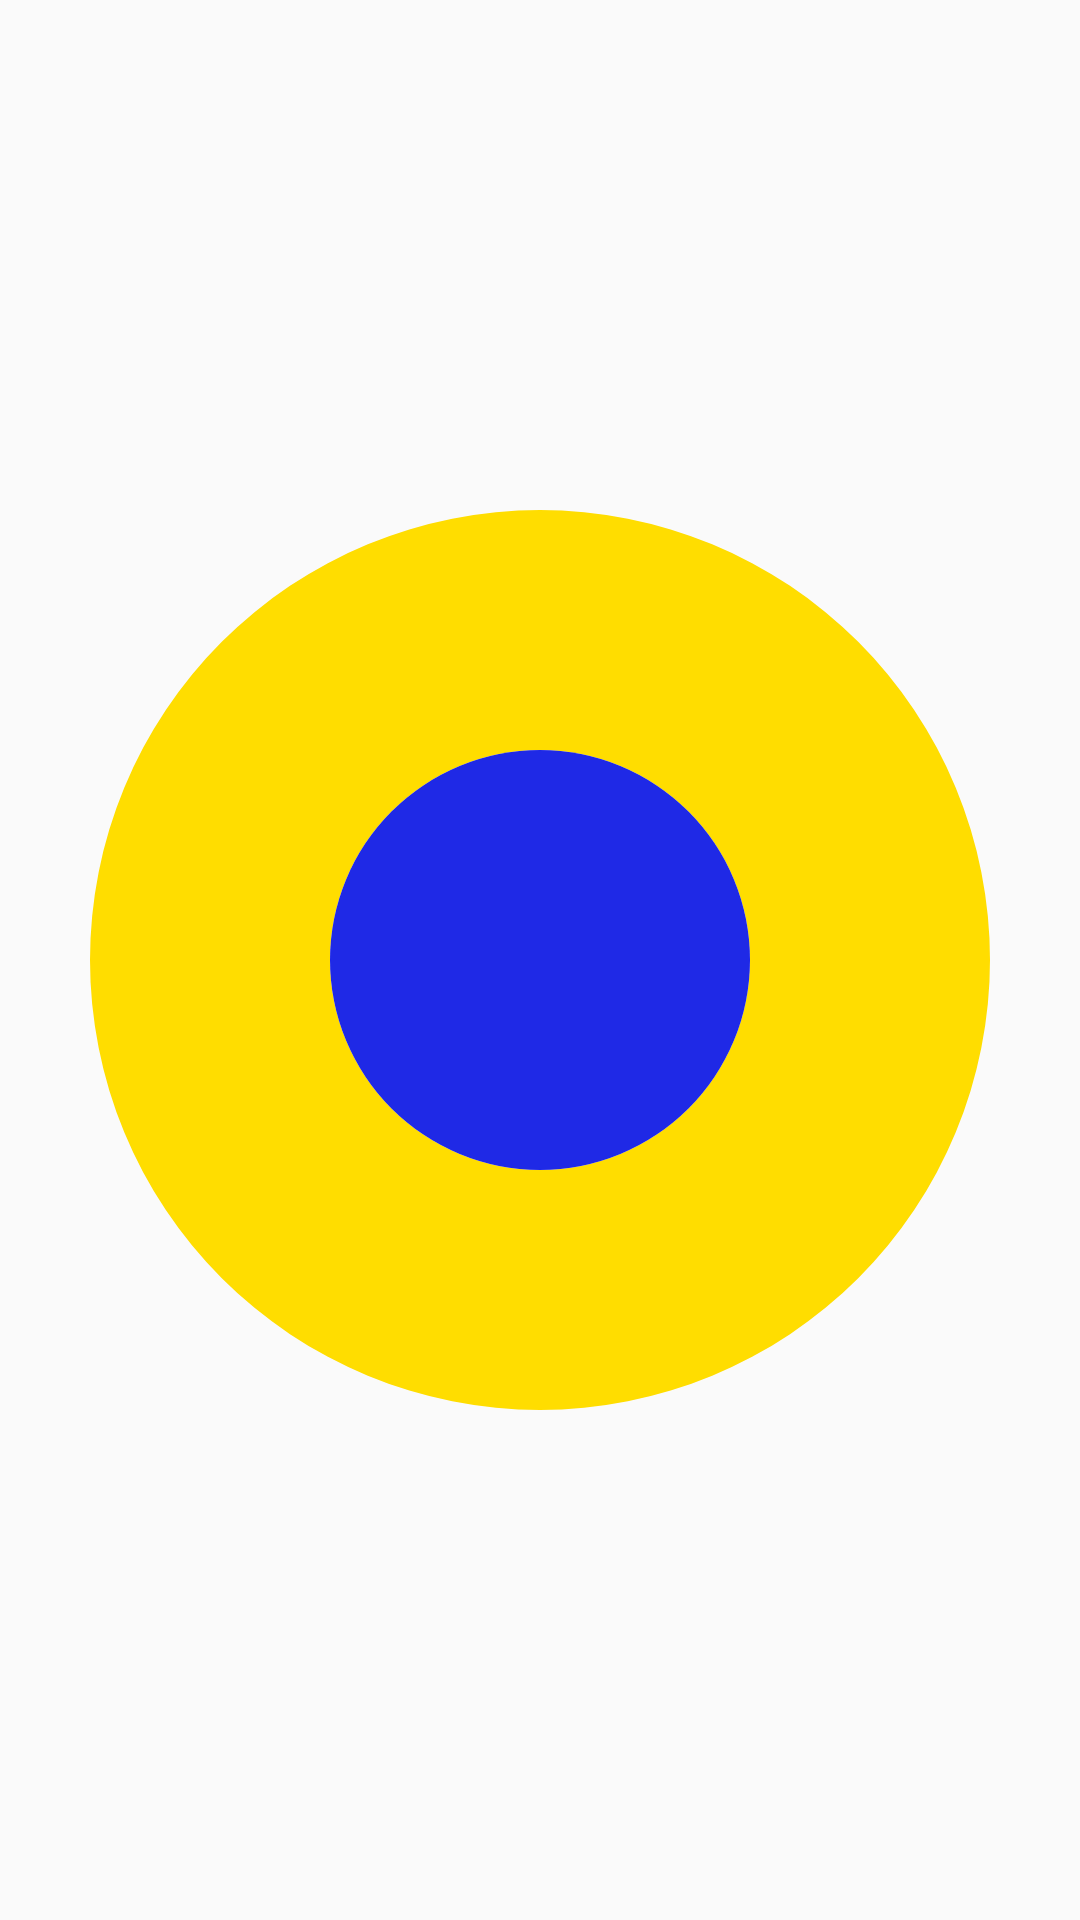

Android layout source for this screen:
<!-- AndroidManifest.xml: application theme AppTheme -->
<!-- res/layout/view_ring.xml -->
<?xml version="1.0" encoding="utf-8"?>
<FrameLayout xmlns:android="http://schemas.android.com/apk/res/android"
    android:layout_width="match_parent"
    android:layout_height="match_parent">

    <ImageView
        android:id="@+id/v_ring"
        android:layout_width="match_parent"
        android:layout_height="match_parent"
        android:layout_gravity="center"
        android:src="@drawable/shape_ring"/>
    <ImageView
        android:id="@+id/v_circle"
        android:layout_width="140dp"
        android:layout_height="match_parent"
        android:layout_gravity="center"
        android:src="@drawable/shape_circle"/>

    
    
    
    
    
    

</FrameLayout>
<!-- resources referenced by this layout -->
<resources>
  <!-- drawable shape_circle (drawable) -->
  <?xml version="1.0" encoding="utf-8"?>
  <shape xmlns:android="http://schemas.android.com/apk/res/android"
      android:shape="oval">
  
      <size android:height="80dp"
          android:width="80dp"/>
  
      <solid android:color="#1f29e6"/>
  
  </shape>
  <!-- drawable shape_ring (drawable) -->
  <?xml version="1.0" encoding="utf-8"?>
  <shape xmlns:android="http://schemas.android.com/apk/res/android"
      android:shape="ring"
      android:innerRadius="70dp"
      android:thickness="80dp"
      android:useLevel="false">
  
      <solid android:color="#ffdd00"/>
  
  </shape>
  <style name="AppTheme" parent="Theme.AppCompat.Light.DarkActionBar">
          
          <item name="colorPrimary">@color/colorPrimary</item>
          <item name="colorPrimaryDark">@color/colorPrimaryDark</item>
          <item name="colorAccent">@color/colorAccent</item>
      </style>
  <color name="colorPrimary">#3F51B5</color>
  <color name="colorPrimaryDark">#303F9F</color>
  <color name="colorAccent">#FF4081</color>
</resources>
